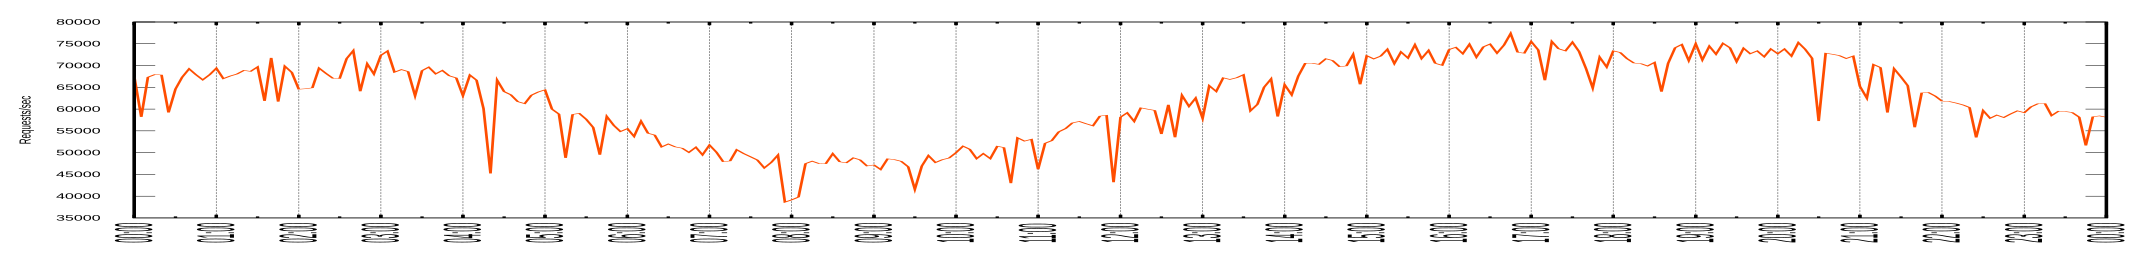

Source data for this figure (header and first rows):
0.000000, 52806.312769
22.82, 51481
45.65, 50265
68.47, 48940
91.29, 47614
114.1, 46288
136.9, 45073
159.8, 43858
182.6, 42643
205.4, 41869
228.2, 41317
251.1, 40986
273.9, 41538
296.7, 42201
319.5, 43085
342.4, 44410
365.2, 45736
388, 47062
410.8, 48387
433.7, 49713
456.5, 51039
479.3, 52364
502.1, 53580
524.9, 54353
547.8, 55016
570.6, 55679
593.4, 56452
616.2, 57115
639.1, 57557
661.9, 57667
684.7, 57667
707.5, 57778
730.4, 57888
753.2, 57888
776, 57999
798.8, 58109
821.7, 58220
844.5, 58330
867.3, 58330
890.1, 58330
912.9, 58440
935.8, 58440
958.6, 58440
981.4, 58440
1004, 58440
1027, 58440
1050, 58440
1073, 58440
1096, 58440
1141, 58220
1164, 57778
1187, 57225
1210, 56673
1232, 56010
1255, 55458
1278, 54684
1301, 53580
1324, 52364
1347, 51149
1369, 50044
1392, 48719
... 4,029 more rows
